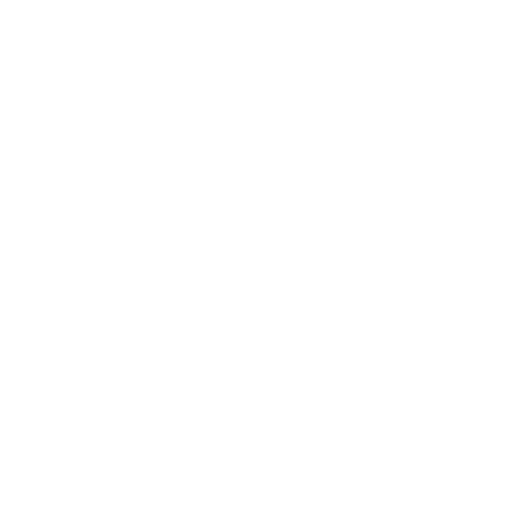
t = 0.00 s
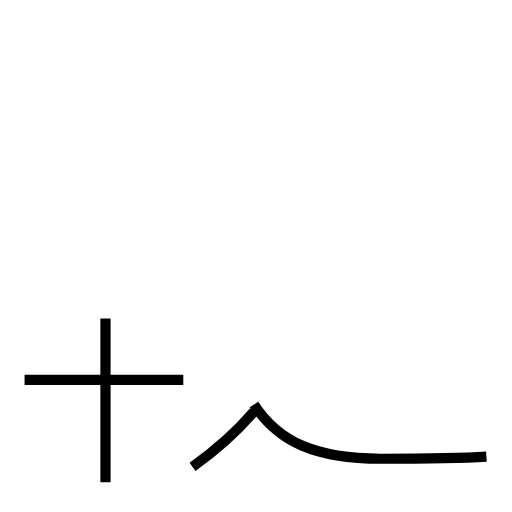
t = 1.92 s
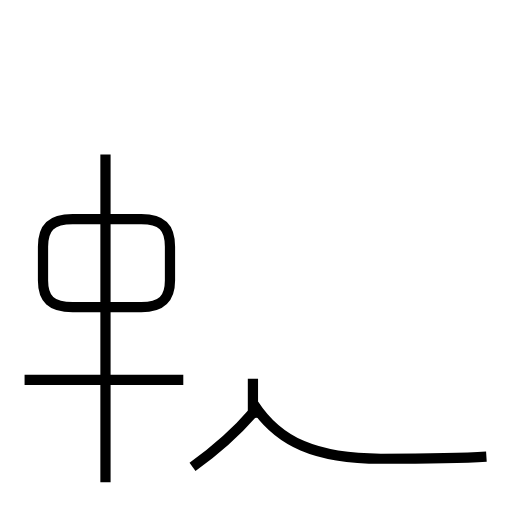
t = 3.66 s
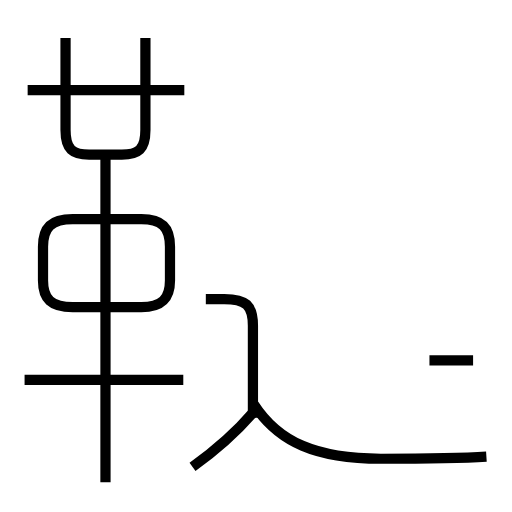
t = 5.46 s
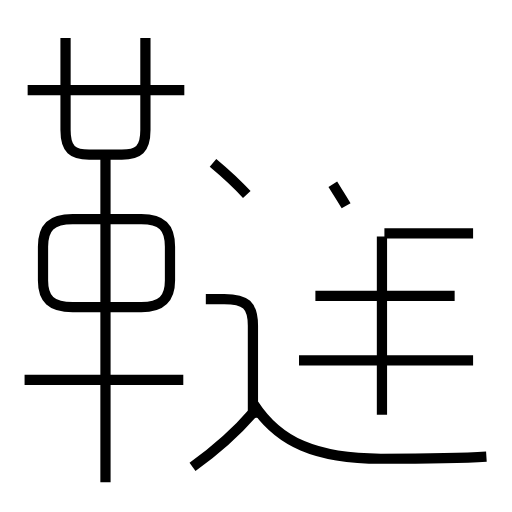
t = 7.24 s
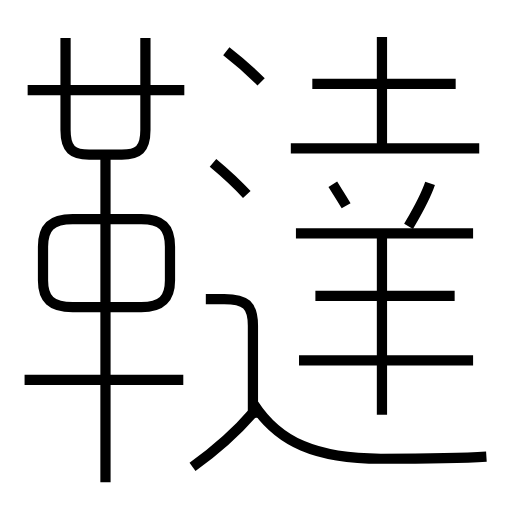
t = 9.07 s

The animated SVG that drew these frames (rendered in a browser with its animation timeline set to each time). Animation: 19 SMIL elements (animate=19); one cycle of 9.06 s.

<?xml version='1.0' encoding='utf-8'?>
<svg viewBox="0.0 -6.0 50.0 50.0" version="1.1" xmlns="http://www.w3.org/2000/svg"><rect x="-1000" y="-1000" width="2000" height="2000" stroke="white" fill="white" /><g style="fill:none;stroke:#000000;stroke-width:1"><path d="M 47.5 0.6 C 44.4 0.8 41.0 0.8 37.2 0.8 C 30.9 0.8 27.2 -0.8 24.8 -4.5 " transform="translate(0.0 38.0)" stroke-dasharray="24.443261331433533" stroke-dashoffset="24.443261331433533"><animate attributeName="stroke-dashoffset" from="24.443261331433533" to="0" dur="0.7332978399430059s" begin="0s" fill="freeze" /></path><path d="M 17.9 -6.9 L 2.4 -6.9 " transform="translate(0.0 38.0)" stroke-dasharray="15.499999999999998" stroke-dashoffset="15.499999999999998"><animate attributeName="stroke-dashoffset" from="15.499999999999998" to="0" dur="0.4649999999999999s" begin="0.7332978399430059s" fill="freeze" /></path><path d="M 18.8 1.6 C 20.9 0.1 23.0 -1.7 24.8 -3.8 " transform="translate(0.0 38.0)" stroke-dasharray="8.091750133920788" stroke-dashoffset="8.091750133920788"><animate attributeName="stroke-dashoffset" from="8.091750133920788" to="0" dur="0.24275250401762363s" begin="1.1982978399430058s" fill="freeze" /></path><path d="M 10.3 3.1 L 10.3 -28.9 " transform="translate(0.0 38.0)" stroke-dasharray="32.0" stroke-dashoffset="32.0"><animate attributeName="stroke-dashoffset" from="32.0" to="0" dur="0.96s" begin="1.4410503439606295s" fill="freeze" /></path><path d="M 4.2 -19.9 L 4.2 -16.6 C 4.2 -14.8 5.0 -14.0 7.1 -14.0 L 13.8 -14.0 C 15.8 -14.0 16.6 -14.8 16.6 -16.6 L 16.6 -19.9 C 16.6 -21.8 15.8 -22.6 13.8 -22.6 L 7.1 -22.6 C 5.0 -22.6 4.2 -21.8 4.2 -19.9 Z " transform="translate(0.0 38.0)" stroke-dasharray="38.08504855030038" stroke-dashoffset="38.08504855030038"><animate attributeName="stroke-dashoffset" from="38.08504855030038" to="0" dur="1.1425514565090114s" begin="2.4010503439606294s" fill="freeze" /></path><path d="M 24.7 -3.2 L 24.7 -12.2 C 24.7 -14.2 24.0 -14.8 21.9 -14.8 L 20.1 -14.8 " transform="translate(0.0 38.0)" stroke-dasharray="15.307883456335773" stroke-dashoffset="15.307883456335773"><animate attributeName="stroke-dashoffset" from="15.307883456335773" to="0" dur="0.4592365036900732s" begin="3.5436018004696406s" fill="freeze" /></path><path d="M 6.4 -40.3 L 6.4 -31.3 C 6.4 -29.4 7.1 -28.9 8.7 -28.9 L 11.9 -28.9 C 13.5 -28.9 14.2 -29.4 14.2 -31.3 L 14.2 -40.3 " transform="translate(0.0 38.0)" stroke-dasharray="29.010138397672456" stroke-dashoffset="29.010138397672456"><animate attributeName="stroke-dashoffset" from="29.010138397672456" to="0" dur="0.8703041519301736s" begin="4.002838304159714s" fill="freeze" /></path><path d="M 18.0 -35.2 L 2.7 -35.2 " transform="translate(0.0 38.0)" stroke-dasharray="15.3" stroke-dashoffset="15.3"><animate attributeName="stroke-dashoffset" from="15.3" to="0" dur="0.459s" begin="4.873142456089887s" fill="freeze" /></path><path d="M 46.2 -8.8 L 29.2 -8.8 " transform="translate(0.0 38.0)" stroke-dasharray="17.000000000000004" stroke-dashoffset="17.000000000000004"><animate attributeName="stroke-dashoffset" from="17.000000000000004" to="0" dur="0.5100000000000001s" begin="5.332142456089887s" fill="freeze" /></path><path d="M 37.3 -3.5 L 37.3 -20.9 " transform="translate(0.0 38.0)" stroke-dasharray="17.4" stroke-dashoffset="17.4"><animate attributeName="stroke-dashoffset" from="17.4" to="0" dur="0.5219999999999999s" begin="5.842142456089887s" fill="freeze" /></path><path d="M 24.1 -25.0 C 23.1 -26.1 22.0 -27.1 20.8 -28.1 " transform="translate(0.0 38.0)" stroke-dasharray="4.531364341713938" stroke-dashoffset="4.531364341713938"><animate attributeName="stroke-dashoffset" from="4.531364341713938" to="0" dur="0.13594093025141812s" begin="6.364142456089887s" fill="freeze" /></path><path d="M 44.4 -15.1 L 30.8 -15.1 " transform="translate(0.0 38.0)" stroke-dasharray="13.599999999999998" stroke-dashoffset="13.599999999999998"><animate attributeName="stroke-dashoffset" from="13.599999999999998" to="0" dur="0.4079999999999999s" begin="6.500083386341305s" fill="freeze" /></path><path d="M 33.8 -23.9 C 33.4 -24.6 33.0 -25.2 32.5 -26.0 " transform="translate(0.0 38.0)" stroke-dasharray="2.4700342657378727" stroke-dashoffset="2.4700342657378727"><animate attributeName="stroke-dashoffset" from="2.4700342657378727" to="0" dur="0.07410102797213618s" begin="6.908083386341305s" fill="freeze" /></path><path d="M 46.2 -21.2 L 28.9 -21.2 " transform="translate(0.0 38.0)" stroke-dasharray="17.300000000000004" stroke-dashoffset="17.300000000000004"><animate attributeName="stroke-dashoffset" from="17.300000000000004" to="0" dur="0.5190000000000001s" begin="6.9821844143134415s" fill="freeze" /></path><path d="M 25.5 -36.0 C 24.5 -37.0 23.4 -38.0 22.1 -39.0 " transform="translate(0.0 38.0)" stroke-dasharray="4.537572543911611" stroke-dashoffset="4.537572543911611"><animate attributeName="stroke-dashoffset" from="4.537572543911611" to="0" dur="0.13612717631734833s" begin="7.501184414313442s" fill="freeze" /></path><path d="M 39.9 -21.9 C 40.6 -23.1 41.5 -24.6 42.0 -26.1 " transform="translate(0.0 38.0)" stroke-dasharray="4.704465797518273" stroke-dashoffset="4.704465797518273"><animate attributeName="stroke-dashoffset" from="4.704465797518273" to="0" dur="0.14113397392554816s" begin="7.63731159063079s" fill="freeze" /></path><path d="M 46.8 -29.5 L 28.4 -29.5 " transform="translate(0.0 38.0)" stroke-dasharray="18.4" stroke-dashoffset="18.4"><animate attributeName="stroke-dashoffset" from="18.4" to="0" dur="0.5519999999999999s" begin="7.778445564556338s" fill="freeze" /></path><path d="M 44.5 -35.8 L 30.5 -35.8 " transform="translate(0.0 38.0)" stroke-dasharray="14.0" stroke-dashoffset="14.0"><animate attributeName="stroke-dashoffset" from="14.0" to="0" dur="0.42s" begin="8.330445564556339s" fill="freeze" /></path><path d="M 37.3 -29.9 L 37.3 -40.4" transform="translate(0.0 38.0)" stroke-dasharray="10.5" stroke-dashoffset="10.5"><animate attributeName="stroke-dashoffset" from="10.5" to="0" dur="0.315s" begin="8.750445564556339s" fill="freeze" /></path></g></svg>
